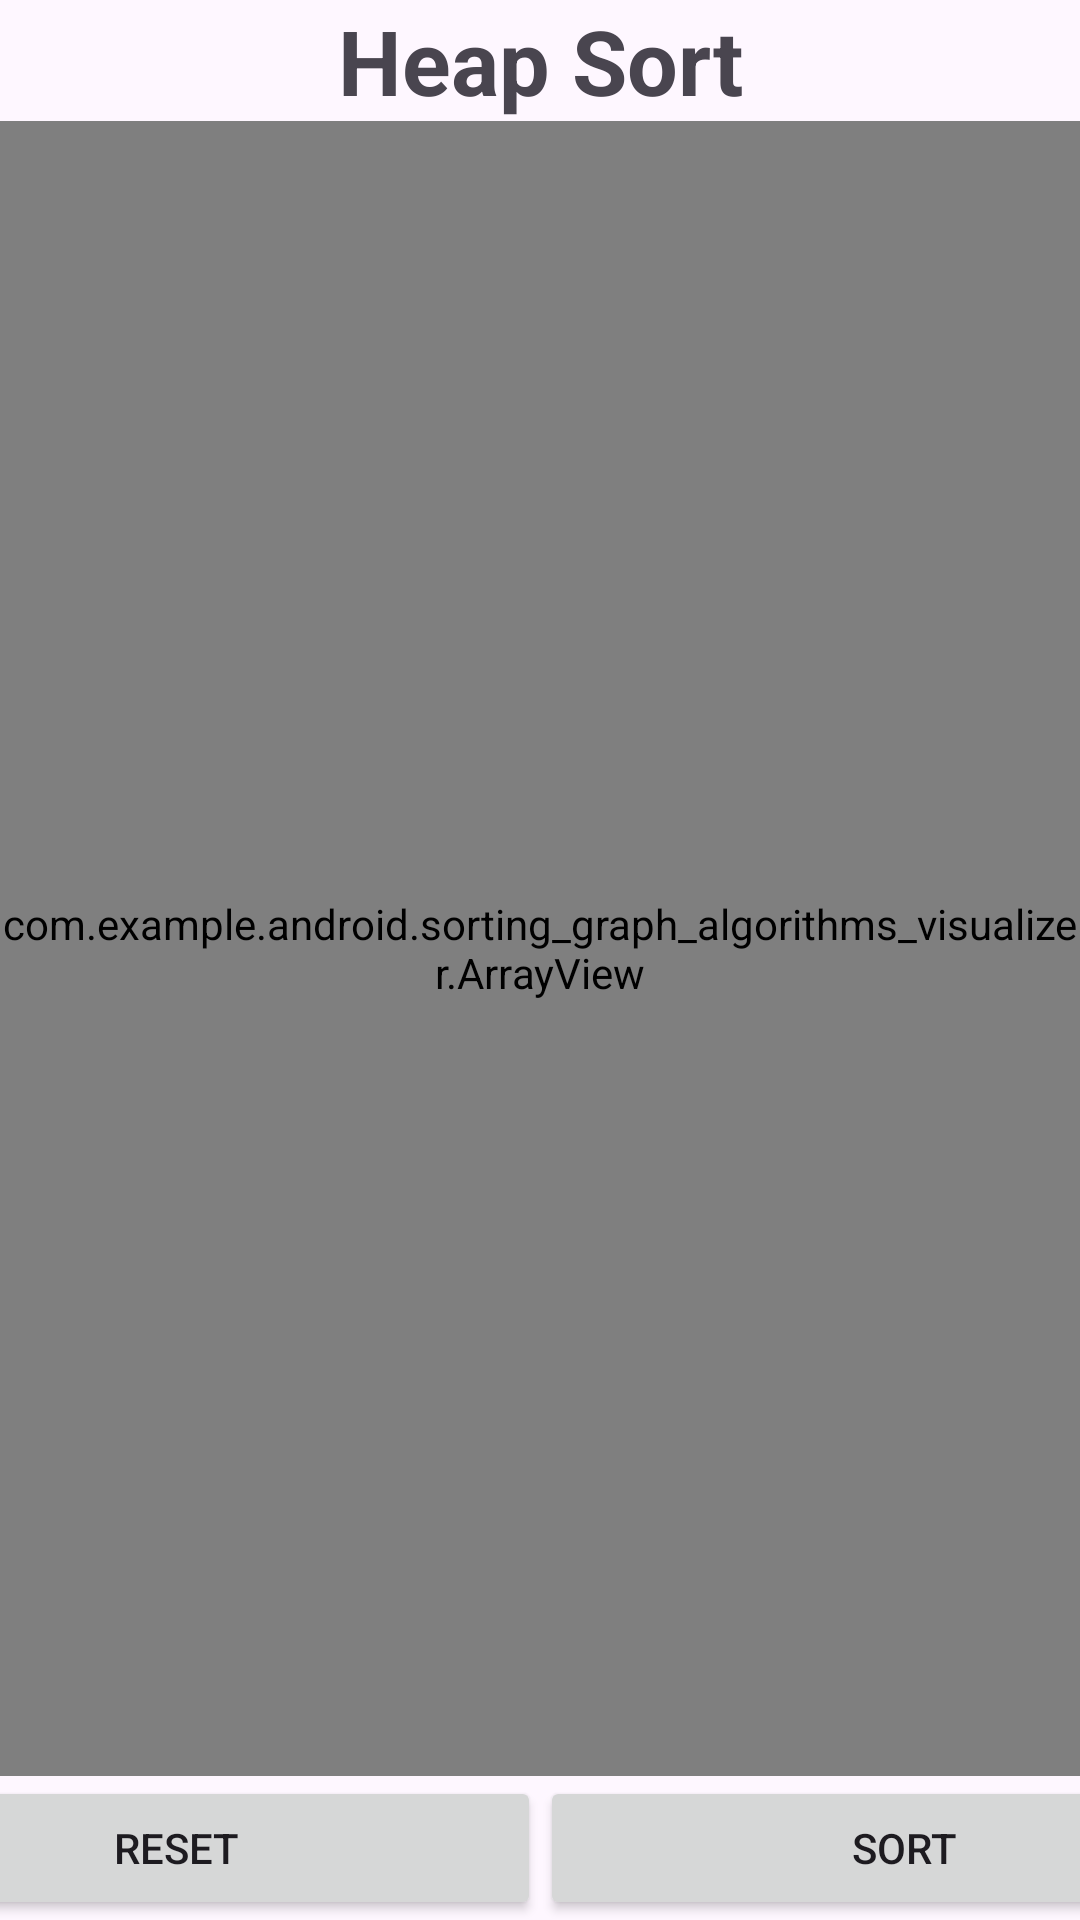

Layout XML and referenced resources for this Android screen:
<!-- AndroidManifest.xml: application theme Theme.Sorting_Graph_Algorithms_visualizer -->
<!-- res/layout/activity_heap_sort.xml -->
<?xml version="1.0" encoding="utf-8"?>
<LinearLayout xmlns:android="http://schemas.android.com/apk/res/android"
    xmlns:app="http://schemas.android.com/apk/res-auto"
    xmlns:tools="http://schemas.android.com/tools"
    android:layout_width="match_parent"
    android:layout_height="match_parent"
    android:orientation="vertical"
    tools:context=".HeapSort">

    <TextView
        android:layout_width="match_parent"
        android:layout_height="wrap_content"
        android:text="Heap Sort"
        android:textStyle="bold"
        android:textSize="30sp"
        android:textAlignment="center"
        android:gravity="center"
        />
    <com.example.android.sorting_graph_algorithms_visualizer.ArrayView
        android:id="@+id/array_view"
        android:layout_width="match_parent"
        android:layout_height="wrap_content"
        android:layout_weight="1" />

    <androidx.constraintlayout.widget.ConstraintLayout
        android:layout_width="match_parent"
        android:layout_height="wrap_content">

        <Button
            android:id="@+id/sort_button"
            android:layout_width="243dp"
            android:layout_height="wrap_content"
            android:layout_weight="1"
            android:padding="10sp"
            android:text="Sort"
            app:layout_constraintBottom_toBottomOf="parent"
            app:layout_constraintEnd_toEndOf="parent"
            app:layout_constraintHorizontal_bias="0.5"
            app:layout_constraintStart_toEndOf="@+id/reset_button"
            app:layout_constraintTop_toTopOf="parent" />

        <Button
            android:id="@+id/reset_button"
            android:layout_width="243dp"
            android:layout_height="wrap_content"
            android:layout_weight="1"
            android:padding="10sp"
            android:text="Reset"
            app:layout_constraintBottom_toBottomOf="parent"
            app:layout_constraintEnd_toStartOf="@+id/sort_button"
            app:layout_constraintHorizontal_bias="0.5"
            app:layout_constraintHorizontal_chainStyle="spread"
            app:layout_constraintStart_toStartOf="parent"
            app:layout_constraintTop_toTopOf="parent" />
    </androidx.constraintlayout.widget.ConstraintLayout>

</LinearLayout>
<!-- resources referenced by this layout -->
<resources>
  <style name="Theme.Sorting_Graph_Algorithms_visualizer" parent="Base.Theme.Sorting_Graph_Algorithms_visualizer" />
  <style name="Base.Theme.Sorting_Graph_Algorithms_visualizer" parent="Theme.Material3.DayNight.NoActionBar">
          
          
      </style>
</resources>
